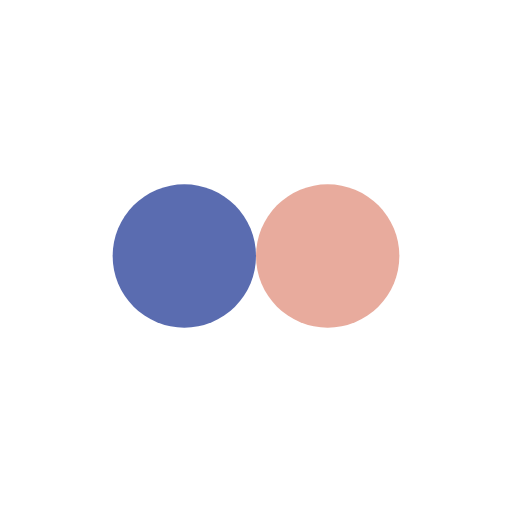
t = 0.00 s
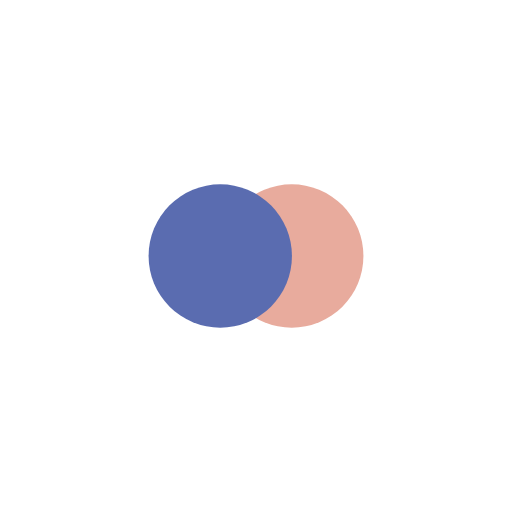
t = 0.12 s
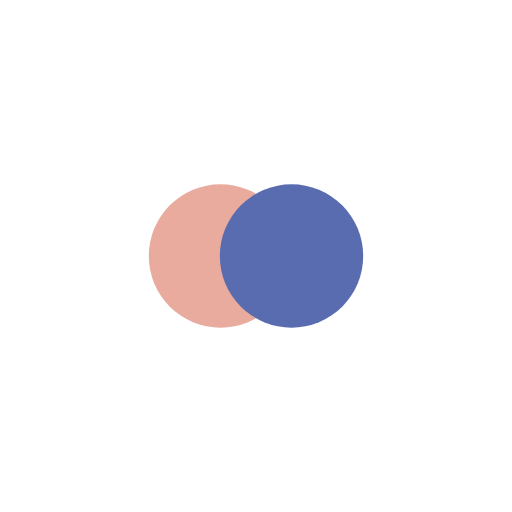
t = 0.34 s
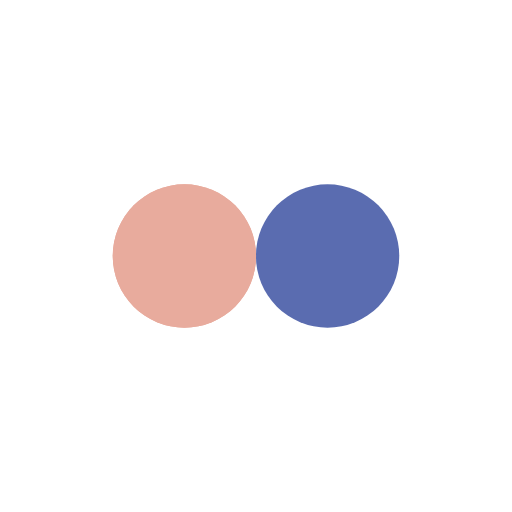
t = 0.46 s
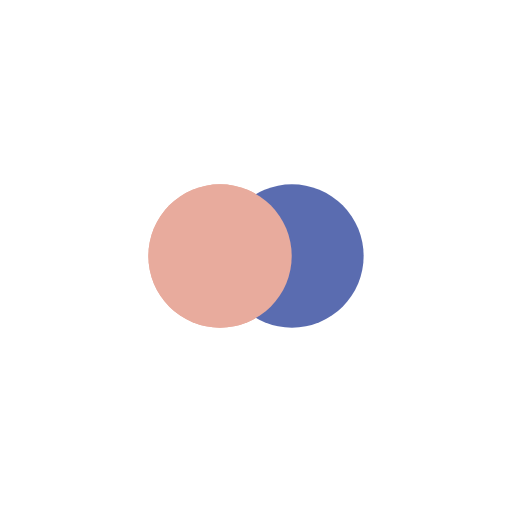
t = 0.57 s
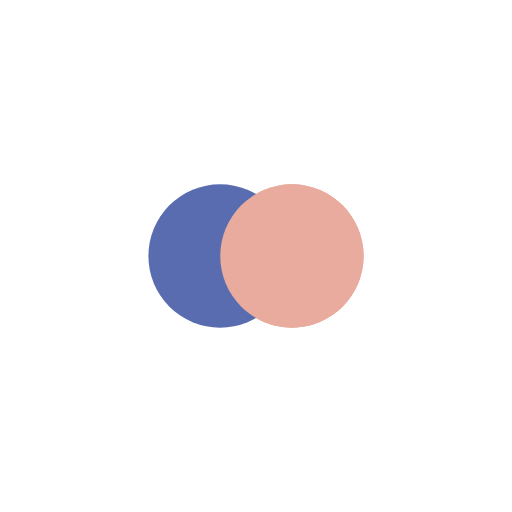
t = 0.80 s

The animated SVG that drew these frames (rendered in a browser with its animation timeline set to each time). Animation: 4 SMIL elements (animate=4); one cycle of 0.92 s, repeats indefinitely.

<?xml version="1.0" encoding="utf-8"?>
<svg xmlns="http://www.w3.org/2000/svg" xmlns:xlink="http://www.w3.org/1999/xlink" style="margin: auto; background: rgba(0, 0, 0, 0) none repeat scroll 0% 0%; display: block; shape-rendering: auto; animation-play-state: running; animation-delay: 0s;" width="217px" height="217px" viewBox="0 0 100 100" preserveAspectRatio="xMidYMid">
<circle cx="36" cy="50" fill="#e8ab9d" r="14" style="animation-play-state: running; animation-delay: 0s;">
  <animate attributeName="cx" repeatCount="indefinite" dur="0.9174311926605504s" keyTimes="0;0.5;1" values="36;64;36" begin="-0.4587155963302752s" style="animation-play-state: running; animation-delay: 0s;"></animate>
</circle>
<circle cx="64" cy="50" fill="#5a6cb0" r="14" style="animation-play-state: running; animation-delay: 0s;">
  <animate attributeName="cx" repeatCount="indefinite" dur="0.9174311926605504s" keyTimes="0;0.5;1" values="36;64;36" begin="0s" style="animation-play-state: running; animation-delay: 0s;"></animate>
</circle>
<circle cx="36" cy="50" fill="#e8ab9d" r="14" style="animation-play-state: running; animation-delay: 0s;">
  <animate attributeName="cx" repeatCount="indefinite" dur="0.9174311926605504s" keyTimes="0;0.5;1" values="36;64;36" begin="-0.4587155963302752s" style="animation-play-state: running; animation-delay: 0s;"></animate>
  <animate attributeName="fill-opacity" values="0;0;1;1" calcMode="discrete" keyTimes="0;0.499;0.5;1" dur="0.9174311926605504s" repeatCount="indefinite" style="animation-play-state: running; animation-delay: 0s;"></animate>
</circle>
<!-- [ldio] generated by https://loading.io/ --></svg>